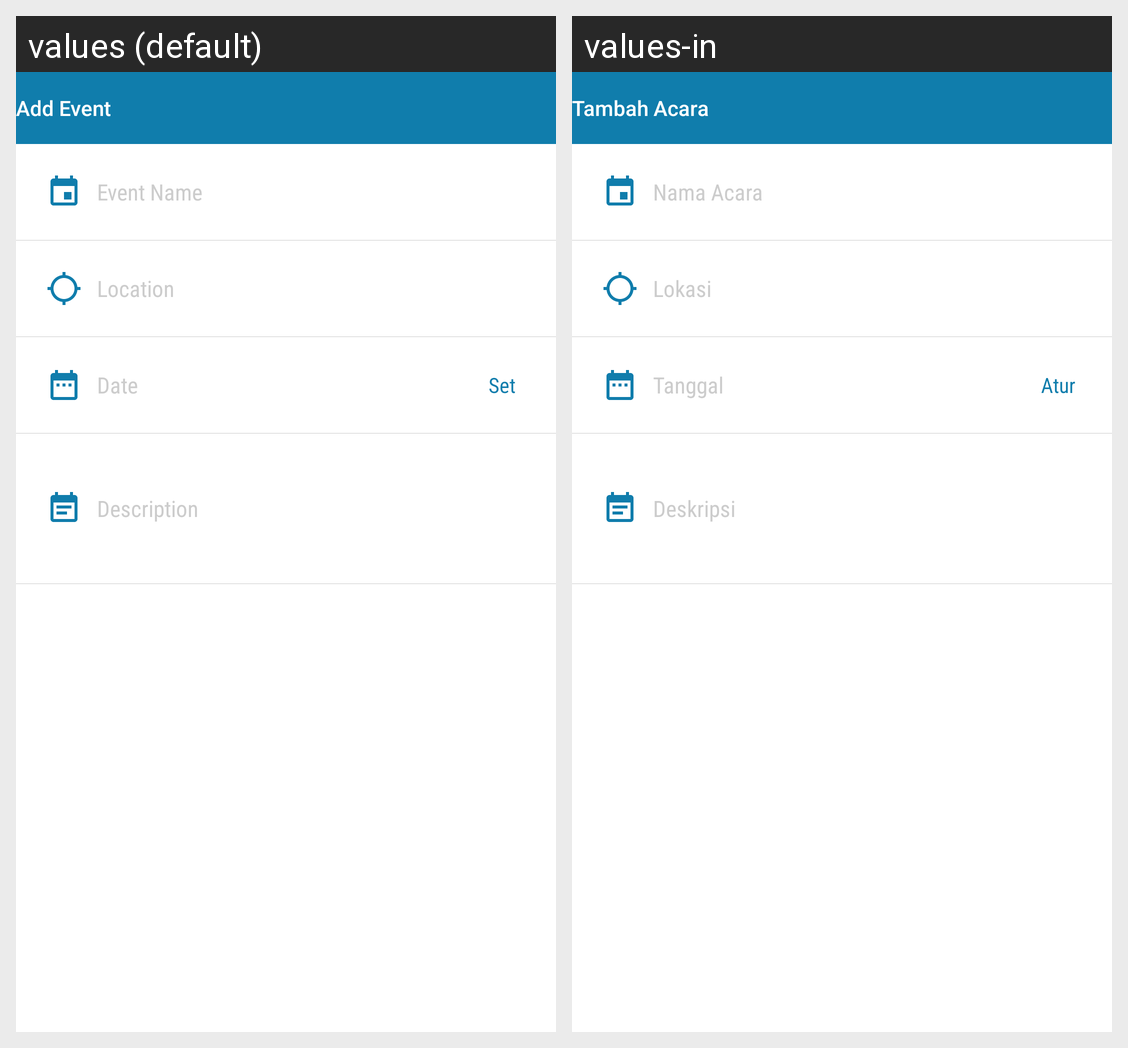

Locale-by-locale string values for the Android screen shown in this grid:
Android screen res/layout/activity_add_event.xml rendered under 2 locales, left to right: values (default), values-in. Device: Nexus 5 (rendered at 1080×1920; each locale shown at half size, 540×960, under a caption strip naming it); theme AppTheme.
Strings drawn on this screen, with the default value and each locale's value (text and hints the layout hard-codes, and strings that could not be matched under every locale, appear in the picture but are not listed):

add_event
  values: Add Event
  values-in: Tambah Acara

event_name
  values: Event Name
  values-in: Nama Acara

event_location
  values: Location
  values-in: Lokasi

event_date
  values: Date
  values-in: Tanggal

set
  values: Set
  values-in: Atur

event_description
  values: Description
  values-in: Deskripsi
